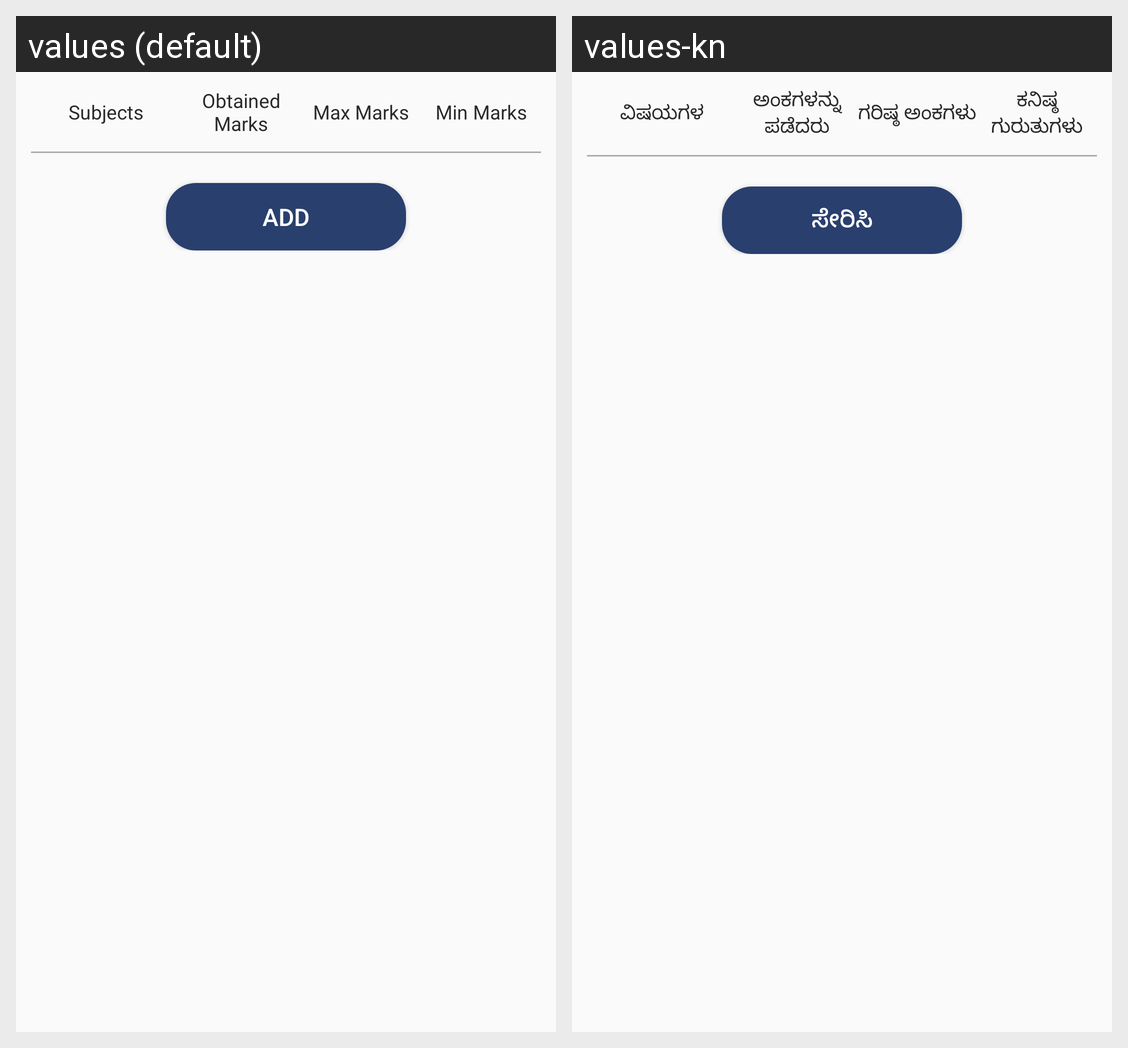

The same Android screen rendered under two of its app's locales, left to right. List the strings drawn on it with the default value and each locale's translation.
Android screen res/layout/dialog_add_mark_sheet.xml rendered under 2 locales, left to right: values (default), values-kn. Device: Nexus 5 (rendered at 1080×1920; each locale shown at half size, 540×960, under a caption strip naming it); theme AppTheme.
Strings drawn on this screen, with the default value and each locale's value (text and hints the layout hard-codes, and strings that could not be matched under every locale, appear in the picture but are not listed):

lbl_subjects
  values: Subjects
  values-kn: ವಿಷಯಗಳ

lbl_obtained_mark
  values: Obtained Marks
  values-kn: ಅಂಕಗಳನ್ನು ಪಡೆದರು

hint_max_marks
  values: Max Marks
  values-kn: ಗರಿಷ್ಠ ಅಂಕಗಳು

lbl_Min_Marks
  values: Min Marks
  values-kn: ಕನಿಷ್ಠ ಗುರುತುಗಳು

lbl_add
  values: Add
  values-kn: ಸೇರಿಸಿ
